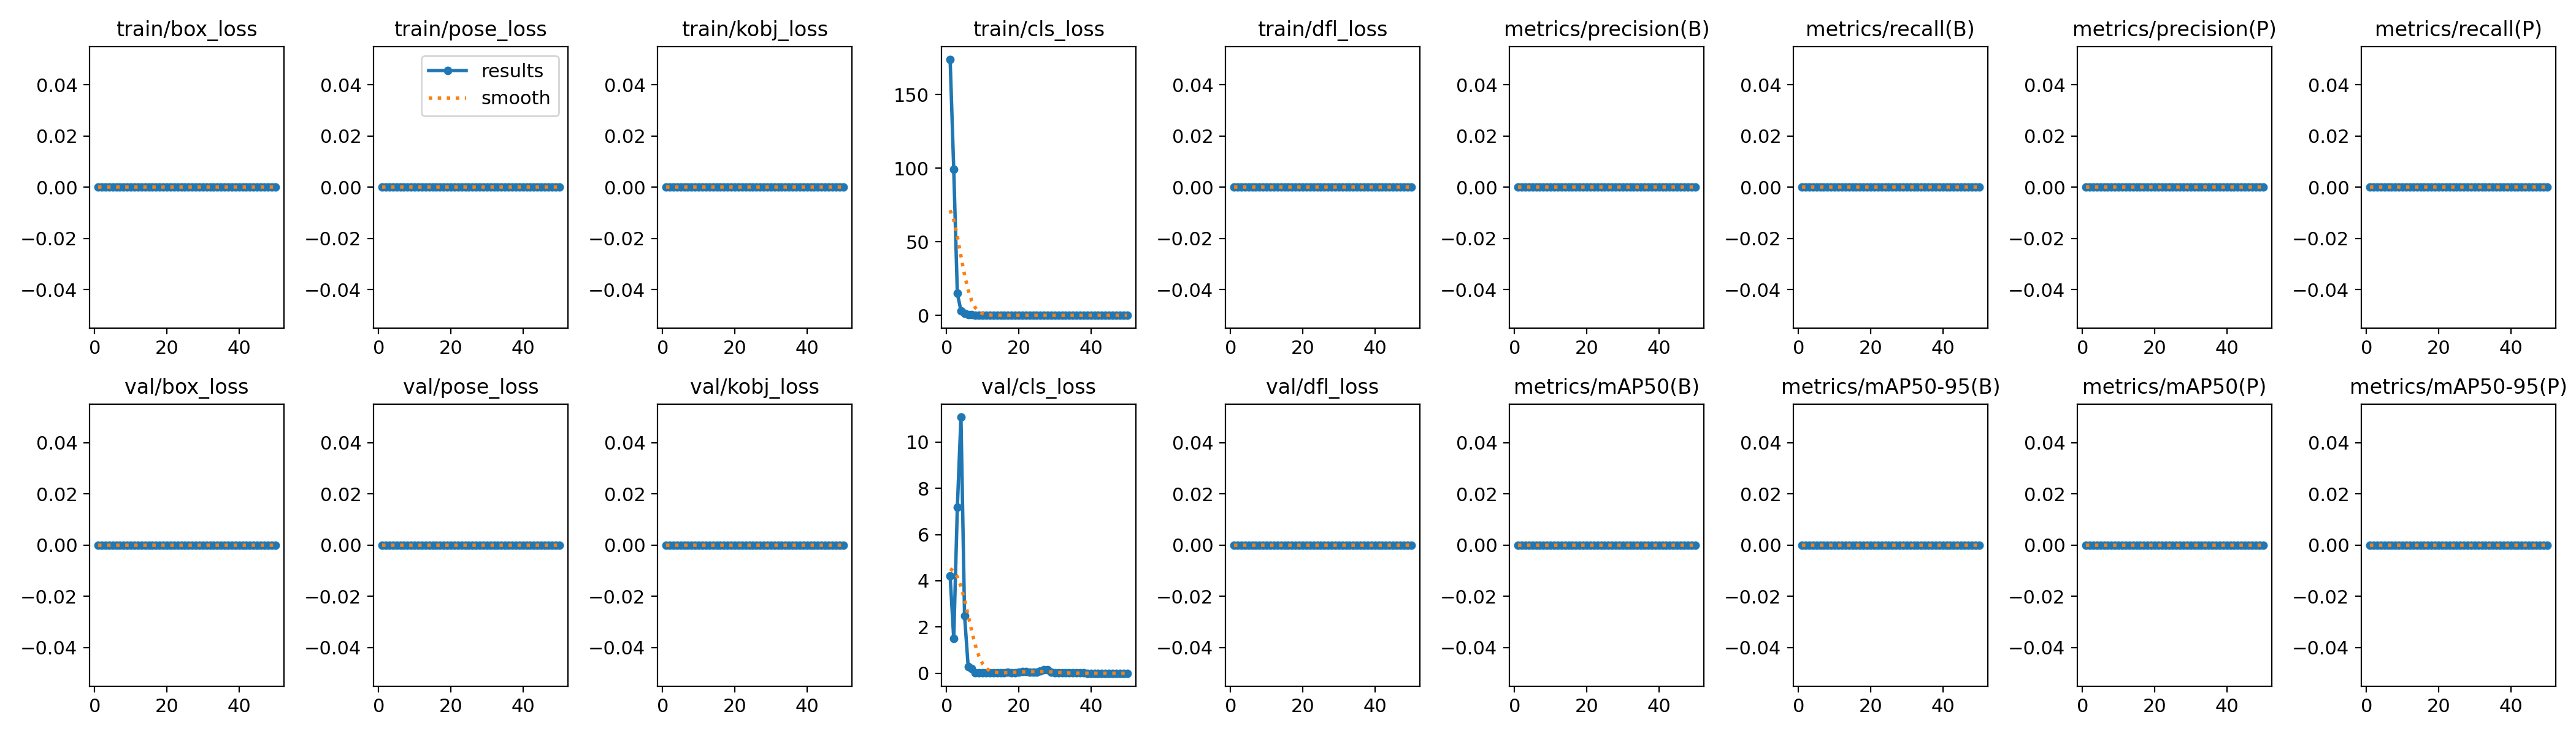

Data behind this chart, as committed beside it:
epoch, time, train/box_loss, train/pose_loss, train/kobj_loss, train/cls_loss, train/dfl_loss, metrics/precision(B), metrics/recall(B), metrics/mAP50(B), metrics/mAP50-95(B), metrics/precision(P), metrics/recall(P), metrics/mAP50(P), metrics/mAP50-95(P), val/box_loss, val/pose_loss, val/kobj_loss, val/cls_loss, val/dfl_loss, lr/pg0, lr/pg1, lr/pg2
1, 13.39, 0, 0, 0, 174.1, 0, 0, 0, 0, 0, 0, 0, 0, 0, 0, 0, 0, 4.208, 0, 2e-05, 2e-05, 2e-05
2, 24.46, 0, 0, 0, 99.2, 0, 0, 0, 0, 0, 0, 0, 0, 0, 0, 0, 0, 1.508, 0, 5.8812e-05, 5.8812e-05, 5.8812e-05
3, 35.6, 0, 0, 0, 14.92, 0, 0, 0, 0, 0, 0, 0, 0, 0, 0, 0, 0, 7.186, 0, 9.604e-05, 9.604e-05, 9.604e-05
4, 46.93, 0, 0, 0, 3.096, 0, 0, 0, 0, 0, 0, 0, 0, 0, 0, 0, 0, 11.08, 0, 0.0001317, 0.0001317, 0.0001317
5, 58.6, 0, 0, 0, 1.233, 0, 0, 0, 0, 0, 0, 0, 0, 0, 0, 0, 0, 2.496, 0, 0.0001657, 0.0001657, 0.0001657
6, 70.34, 0, 0, 0, 0.5983, 0, 0, 0, 0, 0, 0, 0, 0, 0, 0, 0, 0, 0.2849, 0, 0.0001982, 0.0001982, 0.0001982
7, 82.17, 0, 0, 0, 0.2895, 0, 0, 0, 0, 0, 0, 0, 0, 0, 0, 0, 0, 0.2157, 0, 0.0002291, 0.0002291, 0.0002291
8, 93.73, 0, 0, 0, 0.1858, 0, 0, 0, 0, 0, 0, 0, 0, 0, 0, 0, 0, 0.02177, 0, 0.0002584, 0.0002584, 0.0002584
9, 105.3, 0, 0, 0, 0.1344, 0, 0, 0, 0, 0, 0, 0, 0, 0, 0, 0, 0, 0.03029, 0, 0.0002861, 0.0002861, 0.0002861
10, 116.9, 0, 0, 0, 0.1174, 0, 0, 0, 0, 0, 0, 0, 0, 0, 0, 0, 0, 0.02709, 0, 0.0003123, 0.0003123, 0.0003123
11, 128.6, 0, 0, 0, 0.1015, 0, 0, 0, 0, 0, 0, 0, 0, 0, 0, 0, 0, 0.01053, 0, 0.0003368, 0.0003368, 0.0003368
12, 139.7, 0, 0, 0, 0.0887, 0, 0, 0, 0, 0, 0, 0, 0, 0, 0, 0, 0, 0.01319, 0, 0.0003598, 0.0003598, 0.0003598
13, 150.9, 0, 0, 0, 0.07828, 0, 0, 0, 0, 0, 0, 0, 0, 0, 0, 0, 0, 0.02049, 0, 0.0003812, 0.0003812, 0.0003812
14, 162.7, 0, 0, 0, 0.06546, 0, 0, 0, 0, 0, 0, 0, 0, 0, 0, 0, 0, 0.0176, 0, 0.000401, 0.000401, 0.000401
15, 173.9, 0, 0, 0, 0.06259, 0, 0, 0, 0, 0, 0, 0, 0, 0, 0, 0, 0, 0.01308, 0, 0.0004192, 0.0004192, 0.0004192
16, 185.2, 0, 0, 0, 0.06053, 0, 0, 0, 0, 0, 0, 0, 0, 0, 0, 0, 0, 0.01181, 0, 0.0004359, 0.0004359, 0.0004359
17, 197.6, 0, 0, 0, 0.05002, 0, 0, 0, 0, 0, 0, 0, 0, 0, 0, 0, 0, 0.04568, 0, 0.0004509, 0.0004509, 0.0004509
18, 208.9, 0, 0, 0, 0.03774, 0, 0, 0, 0, 0, 0, 0, 0, 0, 0, 0, 0, 0.02862, 0, 0.0004644, 0.0004644, 0.0004644
19, 220.5, 0, 0, 0, 0.03353, 0, 0, 0, 0, 0, 0, 0, 0, 0, 0, 0, 0, 0.02804, 0, 0.0004763, 0.0004763, 0.0004763
20, 232.3, 0, 0, 0, 0.02669, 0, 0, 0, 0, 0, 0, 0, 0, 0, 0, 0, 0, 0.05684, 0, 0.0004866, 0.0004866, 0.0004866
21, 244, 0, 0, 0, 0.02373, 0, 0, 0, 0, 0, 0, 0, 0, 0, 0, 0, 0, 0.07914, 0, 0.0004953, 0.0004953, 0.0004953
22, 257.2, 0, 0, 0, 0.02251, 0, 0, 0, 0, 0, 0, 0, 0, 0, 0, 0, 0, 0.07624, 0, 0.0005024, 0.0005024, 0.0005024
23, 271.2, 0, 0, 0, 0.0228, 0, 0, 0, 0, 0, 0, 0, 0, 0, 0, 0, 0, 0.05196, 0, 0.000508, 0.000508, 0.000508
24, 284.6, 0, 0, 0, 0.01964, 0, 0, 0, 0, 0, 0, 0, 0, 0, 0, 0, 0, 0.04806, 0, 0.0005119, 0.0005119, 0.0005119
25, 298.2, 0, 0, 0, 0.01693, 0, 0, 0, 0, 0, 0, 0, 0, 0, 0, 0, 0, 0.05823, 0, 0.0005143, 0.0005143, 0.0005143
26, 312.6, 0, 0, 0, 0.01414, 0, 0, 0, 0, 0, 0, 0, 0, 0, 0, 0, 0, 0.09306, 0, 0.0005151, 0.0005151, 0.0005151
27, 326, 0, 0, 0, 0.01341, 0, 0, 0, 0, 0, 0, 0, 0, 0, 0, 0, 0, 0.1577, 0, 0.0005143, 0.0005143, 0.0005143
28, 339.3, 0, 0, 0, 0.01398, 0, 0, 0, 0, 0, 0, 0, 0, 0, 0, 0, 0, 0.1577, 0, 0.0005119, 0.0005119, 0.0005119
29, 353.1, 0, 0, 0, 0.01437, 0, 0, 0, 0, 0, 0, 0, 0, 0, 0, 0, 0, 0.03769, 0, 0.000508, 0.000508, 0.000508
30, 366.4, 0, 0, 0, 0.01359, 0, 0, 0, 0, 0, 0, 0, 0, 0, 0, 0, 0, 0.01314, 0, 0.0005024, 0.0005024, 0.0005024
31, 380.5, 0, 0, 0, 0.01188, 0, 0, 0, 0, 0, 0, 0, 0, 0, 0, 0, 0, 0.01314, 0, 0.0004953, 0.0004953, 0.0004953
32, 393.8, 0, 0, 0, 0.01137, 0, 0, 0, 0, 0, 0, 0, 0, 0, 0, 0, 0, 0.01069, 0, 0.0004866, 0.0004866, 0.0004866
33, 407.2, 0, 0, 0, 0.01037, 0, 0, 0, 0, 0, 0, 0, 0, 0, 0, 0, 0, 0.01004, 0, 0.0004763, 0.0004763, 0.0004763
34, 421.5, 0, 0, 0, 0.00902, 0, 0, 0, 0, 0, 0, 0, 0, 0, 0, 0, 0, 0.01004, 0, 0.0004644, 0.0004644, 0.0004644
35, 435.8, 0, 0, 0, 0.01003, 0, 0, 0, 0, 0, 0, 0, 0, 0, 0, 0, 0, 0.01092, 0, 0.000451, 0.000451, 0.000451
36, 450, 0, 0, 0, 0.00939, 0, 0, 0, 0, 0, 0, 0, 0, 0, 0, 0, 0, 0.00962, 0, 0.0004359, 0.0004359, 0.0004359
37, 463.3, 0, 0, 0, 0.0103, 0, 0, 0, 0, 0, 0, 0, 0, 0, 0, 0, 0, 0.00962, 0, 0.0004193, 0.0004193, 0.0004193
38, 476.8, 0, 0, 0, 0.00867, 0, 0, 0, 0, 0, 0, 0, 0, 0, 0, 0, 0, 0.00772, 0, 0.0004011, 0.0004011, 0.0004011
39, 491.6, 0, 0, 0, 0.00738, 0, 0, 0, 0, 0, 0, 0, 0, 0, 0, 0, 0, 0.0052, 0, 0.0003813, 0.0003813, 0.0003813
40, 505, 0, 0, 0, 0.00622, 0, 0, 0, 0, 0, 0, 0, 0, 0, 0, 0, 0, 0.0052, 0, 0.0003599, 0.0003599, 0.0003599
41, 519.7, 0, 0, 0, 0.0089, 0, 0, 0, 0, 0, 0, 0, 0, 0, 0, 0, 0, 0.00453, 0, 0.000337, 0.000337, 0.000337
42, 533.6, 0, 0, 0, 0.00666, 0, 0, 0, 0, 0, 0, 0, 0, 0, 0, 0, 0, 0.00391, 0, 0.0003124, 0.0003124, 0.0003124
43, 546.5, 0, 0, 0, 0.00493, 0, 0, 0, 0, 0, 0, 0, 0, 0, 0, 0, 0, 0.00391, 0, 0.0002863, 0.0002863, 0.0002863
44, 560, 0, 0, 0, 0.00488, 0, 0, 0, 0, 0, 0, 0, 0, 0, 0, 0, 0, 0.00333, 0, 0.0002586, 0.0002586, 0.0002586
45, 571.2, 0, 0, 0, 0.00489, 0, 0, 0, 0, 0, 0, 0, 0, 0, 0, 0, 0, 0.00333, 0, 0.0002293, 0.0002293, 0.0002293
46, 582.5, 0, 0, 0, 0.00479, 0, 0, 0, 0, 0, 0, 0, 0, 0, 0, 0, 0, 0.00299, 0, 0.0001984, 0.0001984, 0.0001984
47, 594.2, 0, 0, 0, 0.00438, 0, 0, 0, 0, 0, 0, 0, 0, 0, 0, 0, 0, 0.00299, 0, 0.0001659, 0.0001659, 0.0001659
48, 605.5, 0, 0, 0, 0.00404, 0, 0, 0, 0, 0, 0, 0, 0, 0, 0, 0, 0, 0.00271, 0, 0.0001319, 0.0001319, 0.0001319
49, 616.7, 0, 0, 0, 0.00415, 0, 0, 0, 0, 0, 0, 0, 0, 0, 0, 0, 0, 0.00271, 0, 9.6224e-05, 9.6224e-05, 9.6224e-05
50, 628.6, 0, 0, 0, 0.00428, 0, 0, 0, 0, 0, 0, 0, 0, 0, 0, 0, 0, 0.00256, 0, 5.9004e-05, 5.9004e-05, 5.9004e-05
